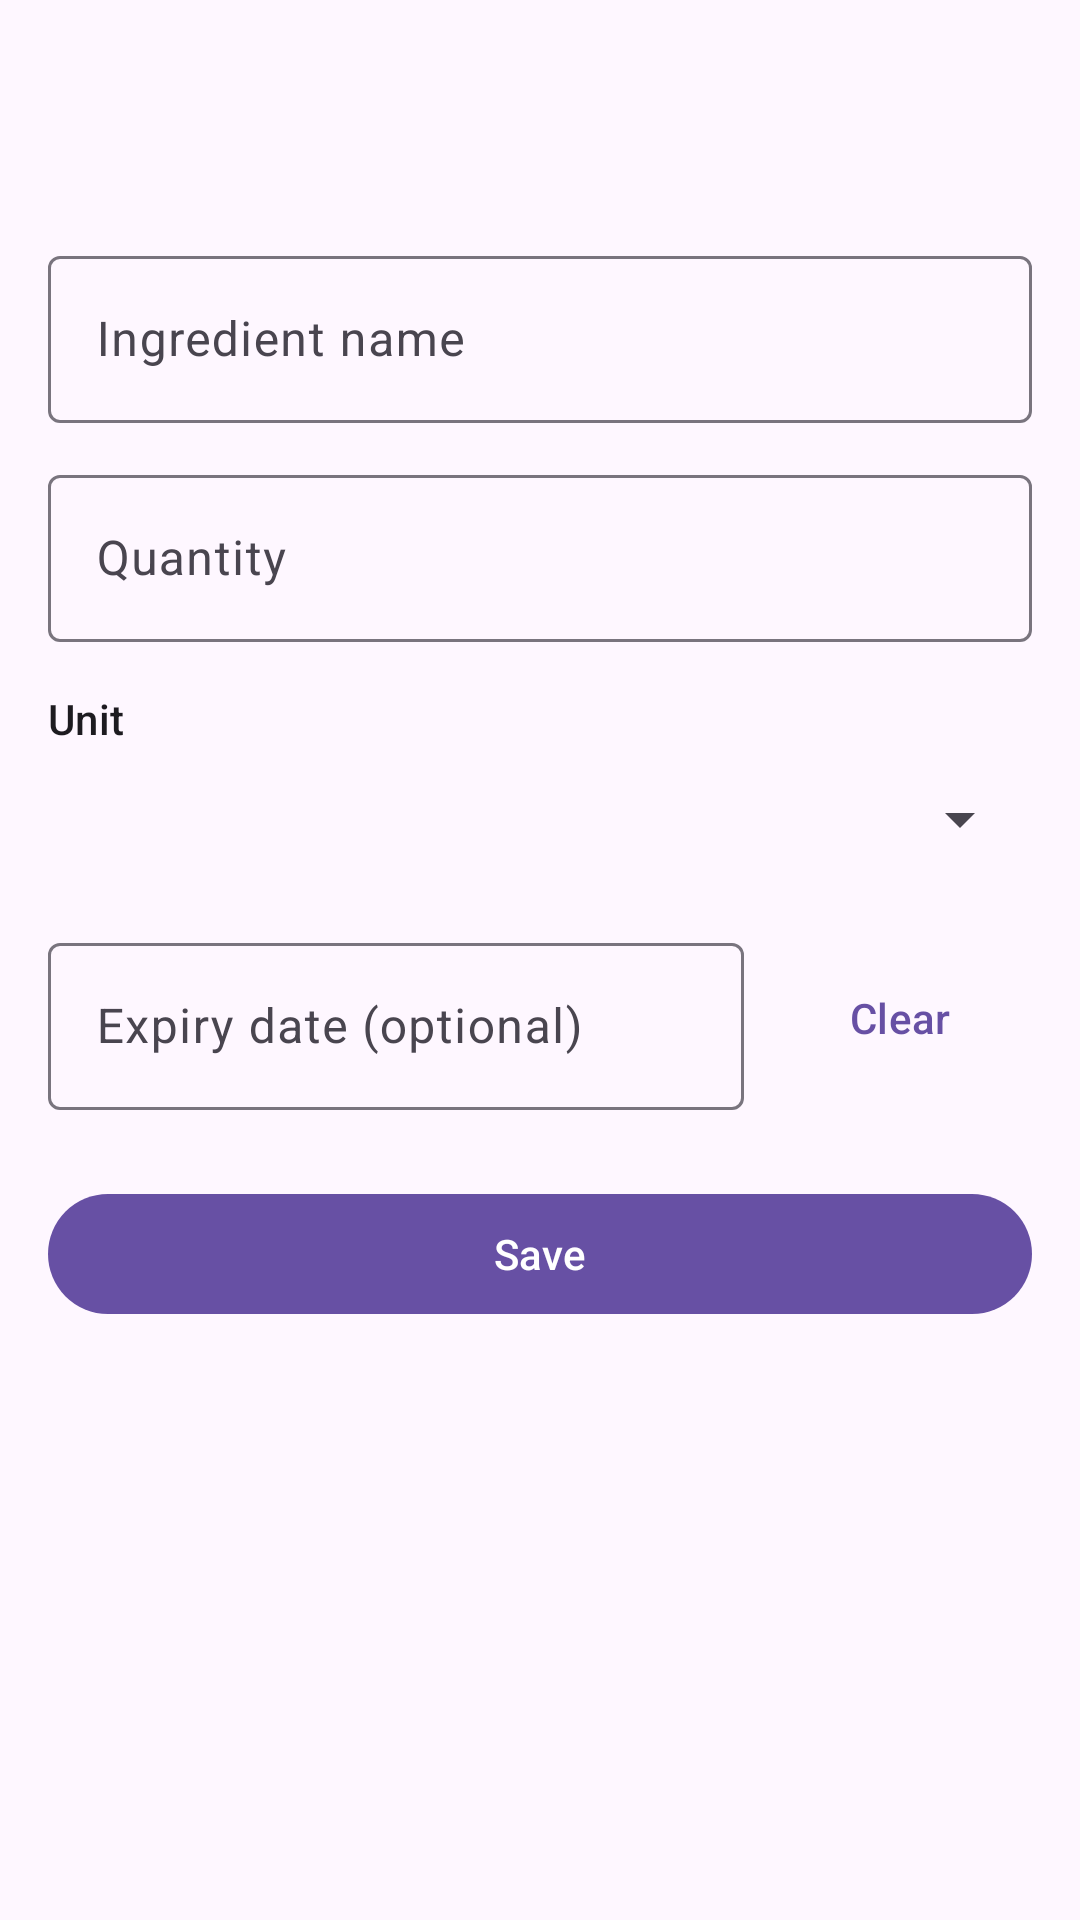

Layout XML and referenced resources for this Android screen:
<!-- AndroidManifest.xml: application theme Theme.SmartPantryManager -->
<!-- res/layout/activity_add_edit_ingredient.xml -->
<?xml version="1.0" encoding="utf-8"?>
<LinearLayout xmlns:android="http://schemas.android.com/apk/res/android"
    xmlns:app="http://schemas.android.com/apk/res-auto"
    android:id="@+id/main"
    android:layout_width="match_parent"
    android:layout_height="match_parent"
    android:orientation="vertical">

    <com.google.android.material.appbar.MaterialToolbar
        android:id="@+id/toolbar"
        android:layout_width="match_parent"
        android:layout_height="?attr/actionBarSize" />

    <ScrollView
        android:layout_width="match_parent"
        android:layout_height="0dp"
        android:layout_weight="1">

        <LinearLayout
            android:layout_width="match_parent"
            android:layout_height="wrap_content"
            android:orientation="vertical"
            android:padding="16dp">

            
            <com.google.android.material.textfield.TextInputLayout
                android:id="@+id/layoutName"
                style="@style/Widget.Material3.TextInputLayout.OutlinedBox"
                android:layout_width="match_parent"
                android:layout_height="wrap_content"
                android:hint="@string/hint_name">

                <com.google.android.material.textfield.TextInputEditText
                    android:id="@+id/editName"
                    android:layout_width="match_parent"
                    android:layout_height="wrap_content"
                    android:inputType="textCapSentences"
                    android:maxLines="1" />
            </com.google.android.material.textfield.TextInputLayout>

            
            <com.google.android.material.textfield.TextInputLayout
                android:id="@+id/layoutQuantity"
                style="@style/Widget.Material3.TextInputLayout.OutlinedBox"
                android:layout_width="match_parent"
                android:layout_height="wrap_content"
                android:layout_marginTop="12dp"
                android:hint="@string/hint_quantity">

                <com.google.android.material.textfield.TextInputEditText
                    android:id="@+id/editQuantity"
                    android:layout_width="match_parent"
                    android:layout_height="wrap_content"
                    android:inputType="numberDecimal"
                    android:maxLines="1" />
            </com.google.android.material.textfield.TextInputLayout>

            
            <TextView
                android:layout_width="wrap_content"
                android:layout_height="wrap_content"
                android:layout_marginTop="16dp"
                android:text="@string/label_unit"
                android:textAppearance="?attr/textAppearanceLabelLarge" />

            <Spinner
                android:id="@+id/spinnerUnit"
                android:layout_width="match_parent"
                android:layout_height="wrap_content"
                android:minHeight="48dp" />

            
            <LinearLayout
                android:layout_width="match_parent"
                android:layout_height="wrap_content"
                android:layout_marginTop="12dp"
                android:gravity="center_vertical"
                android:orientation="horizontal">

                <com.google.android.material.textfield.TextInputLayout
                    style="@style/Widget.Material3.TextInputLayout.OutlinedBox"
                    android:layout_width="0dp"
                    android:layout_height="wrap_content"
                    android:layout_weight="1"
                    android:hint="@string/hint_expiry">

                    <com.google.android.material.textfield.TextInputEditText
                        android:id="@+id/editExpiry"
                        android:layout_width="match_parent"
                        android:layout_height="wrap_content"
                        android:clickable="true"
                        android:cursorVisible="false"
                        android:focusable="false"
                        android:inputType="none" />
                </com.google.android.material.textfield.TextInputLayout>

                <com.google.android.material.button.MaterialButton
                    android:id="@+id/buttonClearExpiry"
                    style="@style/Widget.Material3.Button.TextButton"
                    android:layout_width="wrap_content"
                    android:layout_height="wrap_content"
                    android:layout_marginStart="8dp"
                    android:text="@string/action_clear" />
            </LinearLayout>

            <com.google.android.material.button.MaterialButton
                android:id="@+id/buttonSave"
                android:layout_width="match_parent"
                android:layout_height="wrap_content"
                android:layout_marginTop="24dp"
                android:text="@string/action_save" />

            
            <com.google.android.material.button.MaterialButton
                android:id="@+id/buttonDelete"
                style="@style/Widget.Material3.Button.OutlinedButton"
                android:layout_width="match_parent"
                android:layout_height="wrap_content"
                android:layout_marginTop="8dp"
                android:text="@string/action_delete"
                android:textColor="?attr/colorError"
                android:visibility="gone"
                app:strokeColor="?attr/colorError" />
        </LinearLayout>
    </ScrollView>
</LinearLayout>
<!-- resources referenced by this layout -->
<resources>
  <string name="action_clear">Clear</string>
  <string name="action_delete">Delete</string>
  <string name="action_save">Save</string>
  <string name="hint_expiry">Expiry date (optional)</string>
  <string name="hint_name">Ingredient name</string>
  <string name="hint_quantity">Quantity</string>
  <string name="label_unit">Unit</string>
  <style name="Theme.SmartPantryManager" parent="Theme.Material3.Light.NoActionBar" />
</resources>
